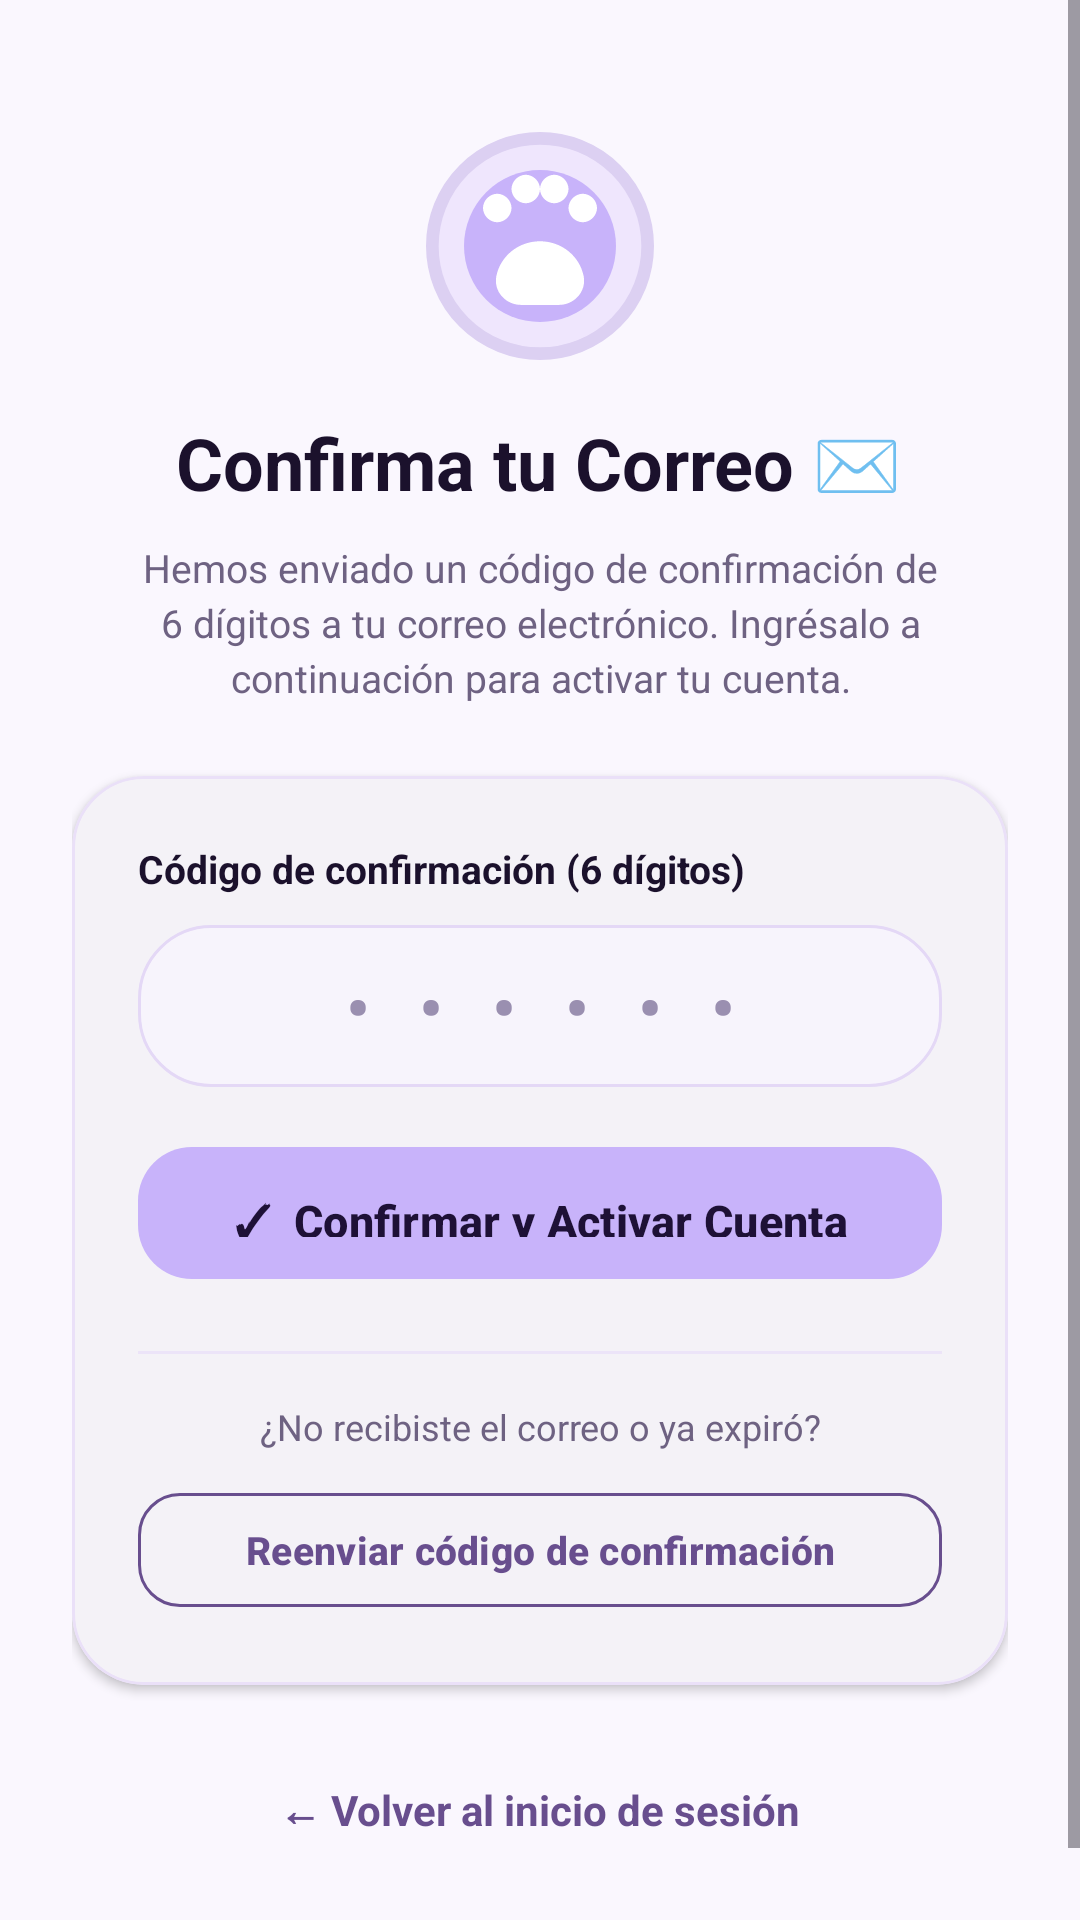

The Android layout XML behind this screen, and the referenced resources:
<!-- AndroidManifest.xml: application theme Theme.Yolka -->
<!-- res/layout/activity_confirm_account.xml -->
<?xml version="1.0" encoding="utf-8"?>
<ScrollView xmlns:android="http://schemas.android.com/apk/res/android"
    xmlns:app="http://schemas.android.com/apk/res-auto"
    android:layout_width="match_parent"
    android:layout_height="match_parent"
    android:background="@color/yolka_background"
    android:fillViewport="true">

    <LinearLayout
        android:layout_width="match_parent"
        android:layout_height="wrap_content"
        android:gravity="center_horizontal"
        android:orientation="vertical"
        android:padding="24dp">

        <ImageView
            android:layout_width="76dp"
            android:layout_height="76dp"
            android:layout_marginTop="20dp"
            android:contentDescription="@string/app_name"
            android:src="@drawable/bg_yolka_logo_badge" />

        <TextView
            android:layout_width="wrap_content"
            android:layout_height="wrap_content"
            android:layout_marginTop="18dp"
            android:text="Confirma tu Correo ✉️"
            android:textColor="@color/yolka_text_primary"
            android:textSize="24sp"
            android:textStyle="bold" />

        <TextView
            android:id="@+id/tvConfirmSubtitle"
            android:layout_width="match_parent"
            android:layout_height="wrap_content"
            android:layout_marginTop="10dp"
            android:gravity="center"
            android:lineSpacingExtra="3dp"
            android:text="Hemos enviado un código de confirmación de 6 dígitos a tu correo electrónico. Ingrésalo a continuación para activar tu cuenta."
            android:textColor="@color/yolka_text_secondary"
            android:textSize="13sp" />

        <com.google.android.material.card.MaterialCardView
            android:layout_width="match_parent"
            android:layout_height="wrap_content"
            android:layout_marginTop="24dp"
            app:cardBackgroundColor="@color/yolka_surface"
            app:cardCornerRadius="24dp"
            app:cardElevation="2dp"
            app:strokeColor="@color/yolka_card_stroke"
            app:strokeWidth="1dp">

            <LinearLayout
                android:layout_width="match_parent"
                android:layout_height="wrap_content"
                android:orientation="vertical"
                android:padding="22dp">

                <TextView
                    android:layout_width="wrap_content"
                    android:layout_height="wrap_content"
                    android:text="Código de confirmación (6 dígitos)"
                    android:textColor="@color/yolka_text_primary"
                    android:textSize="13sp"
                    android:textStyle="bold" />

                <EditText
                    android:id="@+id/etConfirmationCode"
                    android:layout_width="match_parent"
                    android:layout_height="54dp"
                    android:layout_marginTop="10dp"
                    android:background="@drawable/bg_pill_input"
                    android:gravity="center"
                    android:hint="• • • • • •"
                    android:inputType="number"
                    android:letterSpacing="0.25"
                    android:maxLength="6"
                    android:paddingStart="16dp"
                    android:paddingEnd="16dp"
                    android:textColor="@color/yolka_text_primary"
                    android:textColorHint="@color/yolka_text_muted"
                    android:textSize="22sp"
                    android:textStyle="bold" />

                <ProgressBar
                    android:id="@+id/pbConfirmLoading"
                    android:layout_width="32dp"
                    android:layout_height="32dp"
                    android:layout_gravity="center"
                    android:layout_marginTop="16dp"
                    android:indeterminateTint="@color/yolka_primary_deep"
                    android:visibility="gone" />

                <com.google.android.material.button.MaterialButton
                    android:id="@+id/btnConfirmAccount"
                    style="@style/Widget.Yolka.PrimaryButton"
                    android:layout_width="match_parent"
                    android:layout_height="52dp"
                    android:layout_marginTop="16dp"
                    android:text="✓  Confirmar y Activar Cuenta"
                    android:textSize="15sp" />

                <View
                    android:layout_width="match_parent"
                    android:layout_height="1dp"
                    android:layout_marginTop="20dp"
                    android:layout_marginBottom="16dp"
                    android:background="@color/yolka_divider" />

                <TextView
                    android:layout_width="match_parent"
                    android:layout_height="wrap_content"
                    android:gravity="center"
                    android:text="¿No recibiste el correo o ya expiró?"
                    android:textColor="@color/yolka_text_secondary"
                    android:textSize="12sp" />

                <com.google.android.material.button.MaterialButton
                    android:id="@+id/btnResendCode"
                    style="@style/Widget.Material3.Button.OutlinedButton"
                    android:layout_width="match_parent"
                    android:layout_height="46dp"
                    android:layout_marginTop="10dp"
                    android:text="Reenviar código de confirmación"
                    android:textAllCaps="false"
                    android:textColor="@color/yolka_primary_deep"
                    android:textSize="13sp"
                    android:textStyle="bold"
                    app:cornerRadius="14dp"
                    app:strokeColor="@color/yolka_primary_deep" />

            </LinearLayout>
        </com.google.android.material.card.MaterialCardView>

        <TextView
            android:id="@+id/btnBackToLogin"
            android:layout_width="wrap_content"
            android:layout_height="wrap_content"
            android:layout_marginTop="24dp"
            android:layout_marginBottom="20dp"
            android:background="?attr/selectableItemBackground"
            android:padding="8dp"
            android:text="← Volver al inicio de sesión"
            android:textColor="@color/yolka_primary_deep"
            android:textSize="14sp"
            android:textStyle="bold" />

    </LinearLayout>
</ScrollView>
<!-- resources referenced by this layout -->
<resources>
  <color name="yolka_background">#FAF7FE</color>
  <color name="yolka_card_stroke">#EAE0F8</color>
  <color name="yolka_divider">#ECE4F8</color>
  <color name="yolka_primary_deep">#684E8E</color>
  <color name="yolka_surface">#FFFFFF</color>
  <color name="yolka_text_muted">#9A8FB0</color>
  <color name="yolka_text_primary">#1B112C</color>
  <color name="yolka_text_secondary">#6E6282</color>
  <!-- drawable bg_pill_input (drawable) -->
  <?xml version="1.0" encoding="utf-8"?>
  <shape xmlns:android="http://schemas.android.com/apk/res/android"
      android:shape="rectangle">
      <solid android:color="@color/yolka_input_bg"/>
      <stroke android:width="1dp" android:color="@color/yolka_input_stroke"/>
      <corners android:radius="24dp"/>
  </shape>
  <!-- drawable bg_yolka_logo_badge (drawable) -->
  <?xml version="1.0" encoding="utf-8"?>
  <layer-list xmlns:android="http://schemas.android.com/apk/res/android">
      <item>
          <shape android:shape="rectangle">
              <corners android:radius="20dp"/>
              <solid android:color="#EFE6FD"/>
              <stroke android:width="2dp" android:color="#DCD0F2"/>
          </shape>
      </item>
      <item android:top="6dp" android:bottom="6dp" android:left="6dp" android:right="6dp">
          <shape android:shape="rectangle">
              <corners android:radius="15dp"/>
              <solid android:color="#C8B3FA"/>
          </shape>
      </item>
      <item
          android:drawable="@drawable/ic_yolka_paw"
          android:gravity="center"
          android:width="36dp"
          android:height="36dp"/>
  </layer-list>
  <string name="app_name">Yolka</string>
  <style name="Widget.Yolka.PrimaryButton" parent="Widget.Material3.Button">
          <item name="backgroundTint">@color/yolka_primary</item>
          <item name="android:textColor">@color/yolka_on_primary</item>
          <item name="cornerRadius">18dp</item>
          <item name="android:textAllCaps">false</item>
          <item name="android:textStyle">bold</item>
          <item name="android:paddingTop">14dp</item>
          <item name="android:paddingBottom">14dp</item>
      </style>
  <color name="yolka_input_bg">#F7F4FC</color>
  <color name="yolka_input_stroke">#E4D8F6</color>
  <!-- drawable ic_yolka_paw (drawable) -->
  <?xml version="1.0" encoding="utf-8"?>
  <vector xmlns:android="http://schemas.android.com/apk/res/android"
      android:width="48dp"
      android:height="48dp"
      android:viewportWidth="24"
      android:viewportHeight="24">
      <path
          android:fillColor="#FFFFFF"
          android:pathData="M12,11.5c-2.3,0 -4.2,1.6 -4.6,3.7c-0.3,1.6 1,3 2.6,3h4c1.6,0 2.9,-1.4 2.6,-3C16.2,13.1 14.3,11.5 12,11.5zM7.5,9.5C8.3,9.5 9,8.8 9,8S8.3,6.5 7.5,6.5S6,7.2 6,8S6.7,9.5 7.5,9.5zM10.5,7.5C11.3,7.5 12,6.8 12,6s-0.7,-1.5 -1.5,-1.5S9,5.2 9,6S9.7,7.5 10.5,7.5zM13.5,7.5C14.3,7.5 15,6.8 15,6s-0.7,-1.5 -1.5,-1.5S12,5.2 12,6S12.7,7.5 13.5,7.5zM16.5,9.5C17.3,9.5 18,8.8 18,8s-0.7,-1.5 -1.5,-1.5S15,7.2 15,8S15.7,9.5 16.5,9.5z"/>
  </vector>
  <color name="yolka_primary">#C8B3FA</color>
  <color name="yolka_on_primary">#1E1136</color>
  <color name="yolka_on_primary_deep">#FFFFFF</color>
  <color name="yolka_secondary">#5A3E85</color>
  <color name="yolka_surface_variant">#F4EEFC</color>
  <color name="yolka_bottom_nav_bg">#F6F1FC</color>
</resources>
